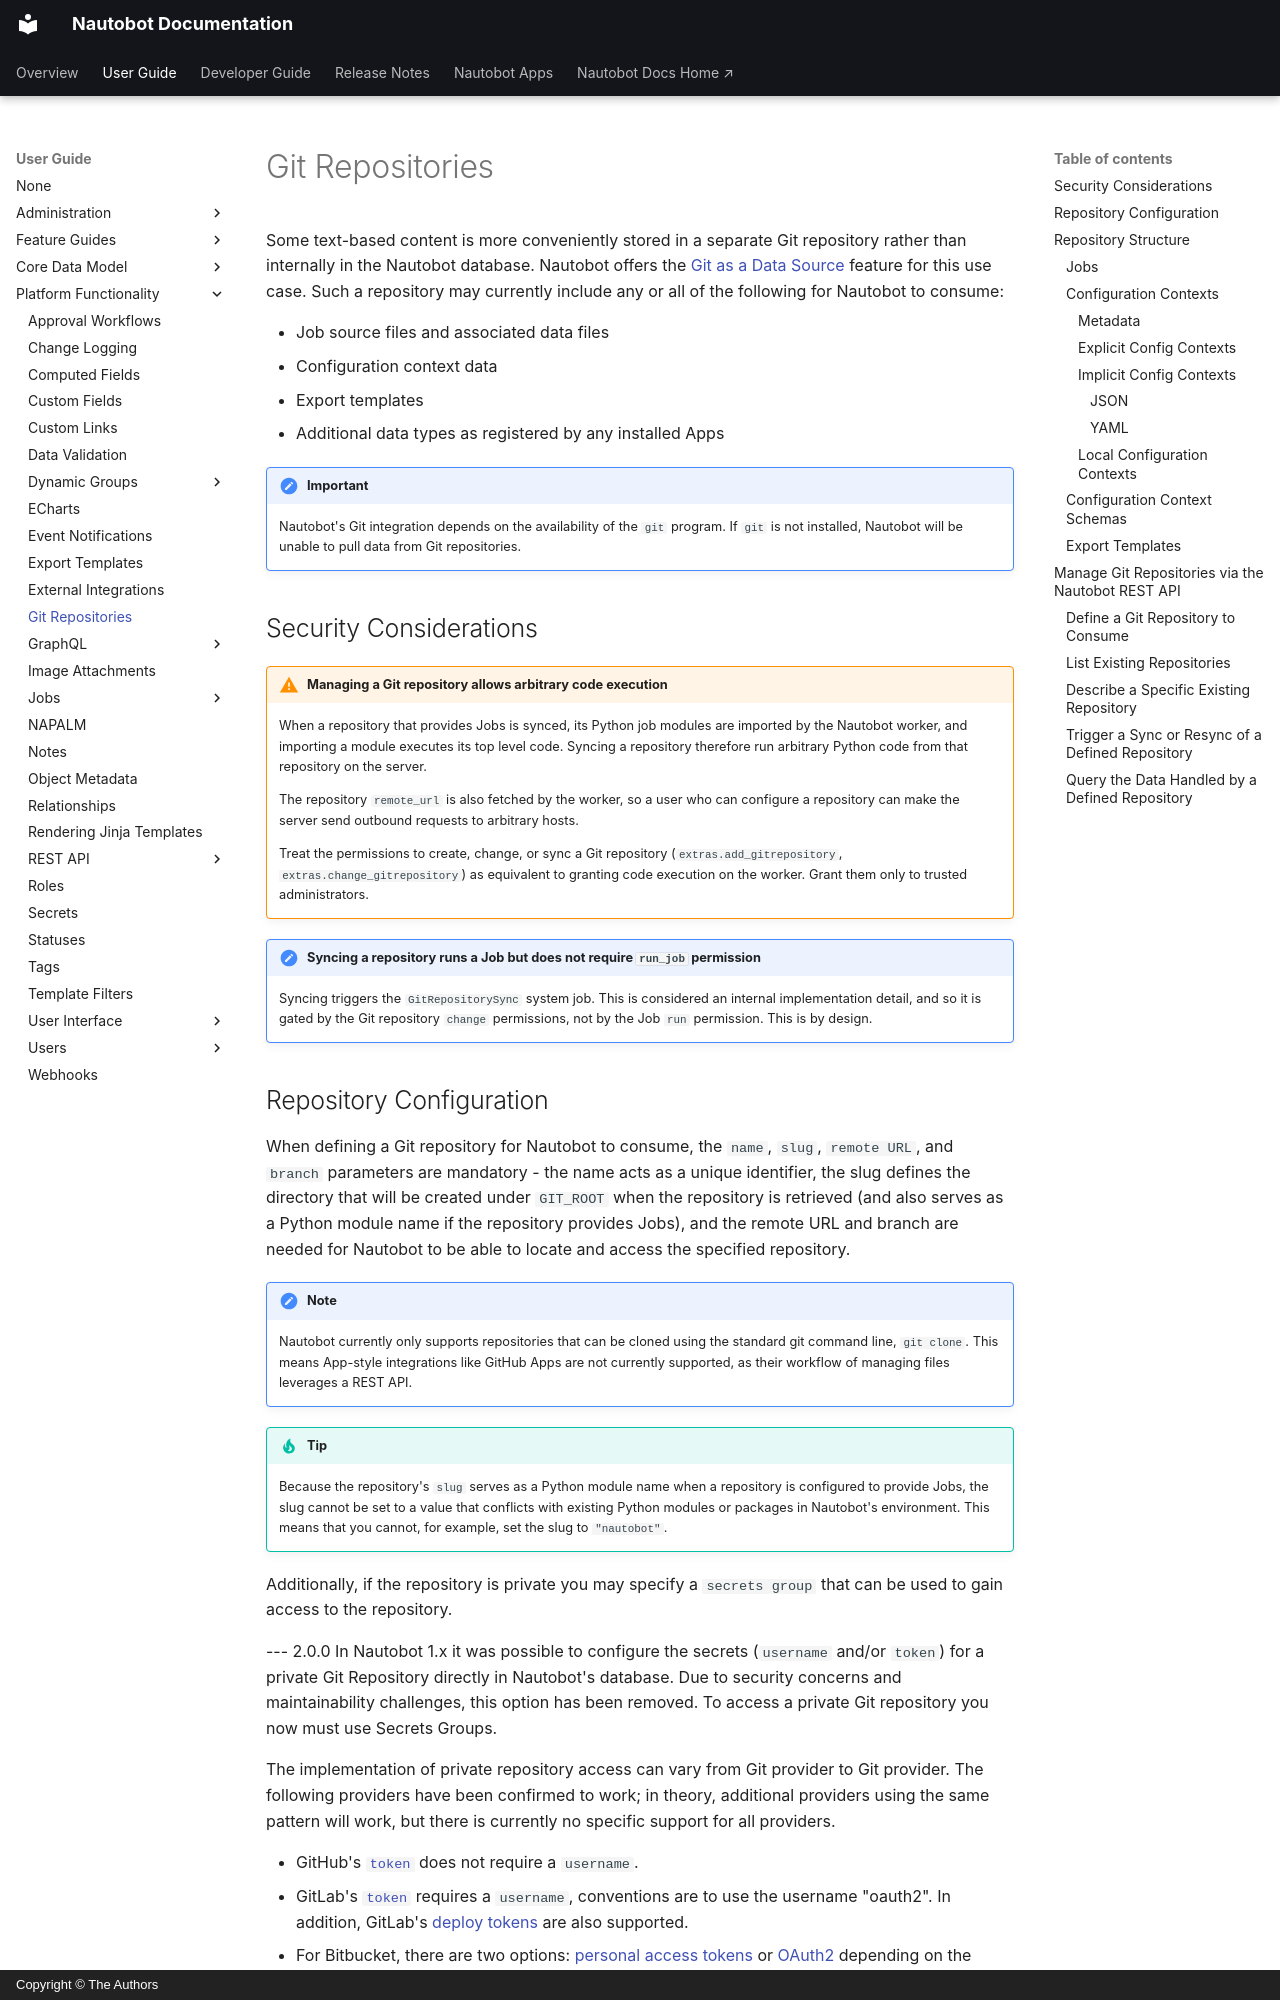

repository: nautobot/nautobot · page: user-guide/platform-functionality/gitrepository.html · generator: mkdocs · copyright: Copyright © The Authors

# Git Repositories

Some text-based content is more conveniently stored in a separate Git repository rather than internally in the Nautobot database. Nautobot offers the [Git as a Data Source](../feature-guides/git-data-source.md) feature for this use case. Such a repository may currently include any or all of the following for Nautobot to consume:

* Job source files and associated data files
* Configuration context data
* Export templates
* Additional data types as registered by any installed Apps

!!! important
    Nautobot's Git integration depends on the availability of the `git` program. If `git` is not installed, Nautobot will be unable to pull data from Git repositories.

## Security Considerations

!!! warning "Managing a Git repository allows arbitrary code execution"
    When a repository that provides Jobs is synced, its Python job modules are imported by the Nautobot worker, and importing a module executes its top level code. Syncing a repository therefore run arbitrary Python code from that repository on the server.

    The repository `remote_url` is also fetched by the worker, so a user who can configure a repository can make the server send outbound requests to arbitrary hosts.

    Treat the permissions to create, change, or sync a Git repository (`extras.add_gitrepository`, `extras.change_gitrepository`) as equivalent to granting code execution on the worker. Grant them only to trusted administrators.

!!! note "Syncing a repository runs a Job but does not require `run_job` permission"
    Syncing triggers the `GitRepositorySync` system job. This is considered an internal implementation detail, and so it is gated by the Git repository `change` permissions, not by the Job `run` permission. This is by design.
